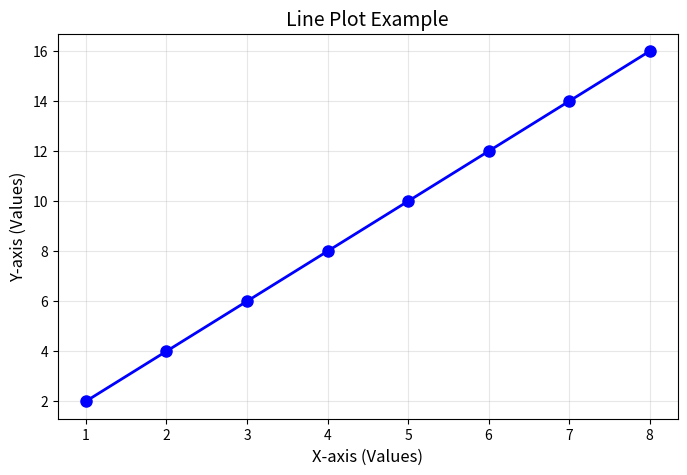

Generate this figure with matplotlib:
# Program to draw line plot
import matplotlib.pyplot as plt
import numpy as np

# Data
x = np.array([1, 2, 3, 4, 5, 6, 7, 8])
y = np.array([2, 4, 6, 8, 10, 12, 14, 16])

# Create line plot
plt.figure(figsize=(8, 5))
plt.plot(x, y, marker='o', linestyle='-', color='b', linewidth=2, markersize=8)

# Add labels and title
plt.title("Line Plot Example", fontsize=14)
plt.xlabel("X-axis (Values)", fontsize=12)
plt.ylabel("Y-axis (Values)", fontsize=12)
plt.grid(True, alpha=0.3)

# Show plot
plt.show()
